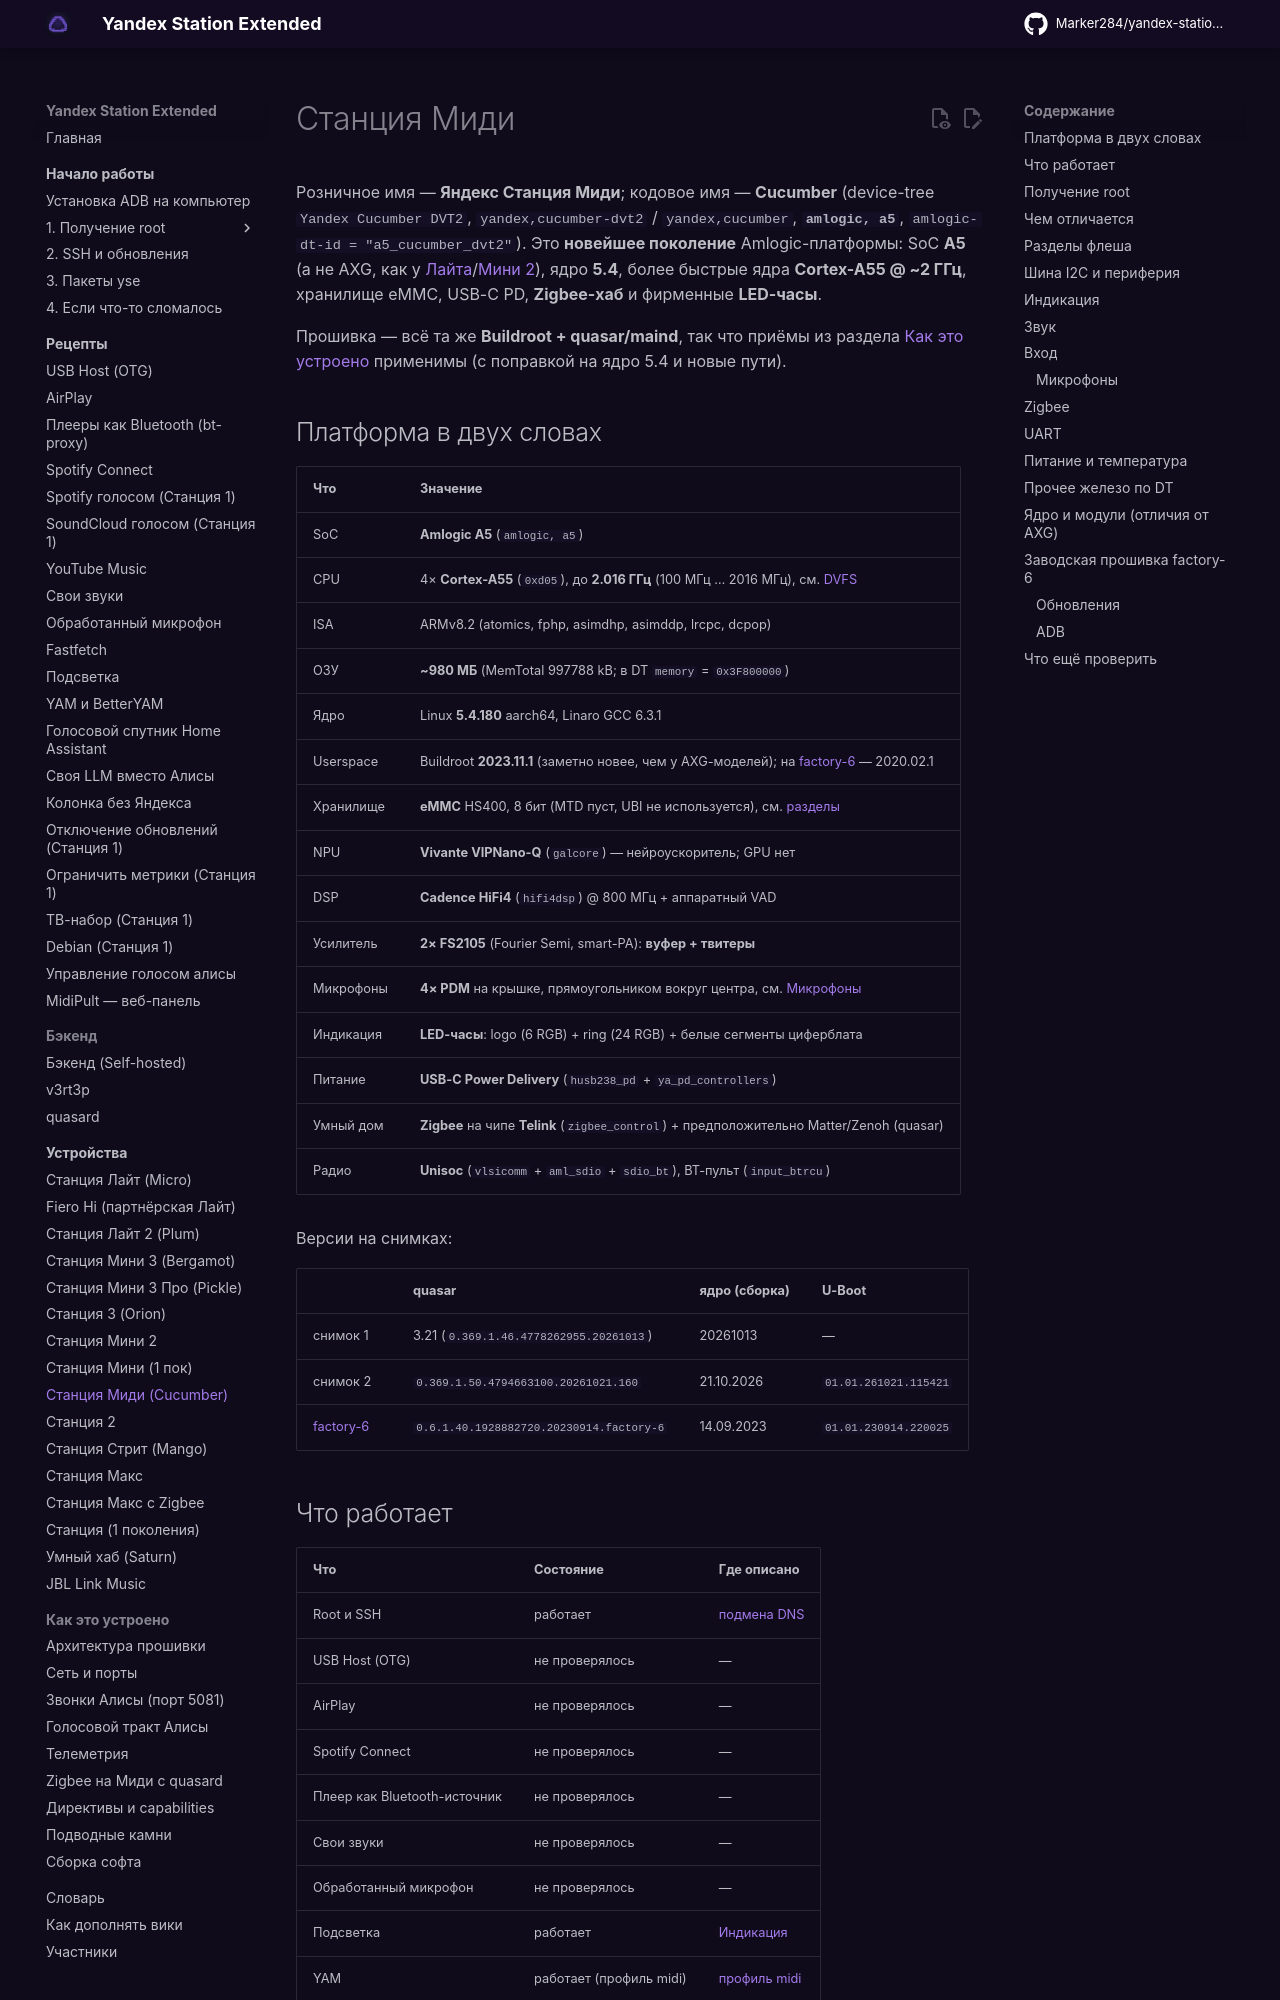

repository: skrashevich/yandex-station-extended · page: devices/station-midi/index.html · generator: mkdocs

# Станция Миди

Розничное имя — **Яндекс Станция Миди**; кодовое имя — **Cucumber** (device-tree
`Yandex Cucumber DVT2`, `yandex,cucumber-dvt2` / `yandex,cucumber`, **`amlogic, a5`**,
`amlogic-dt-id = "a5_cucumber_dvt2"`).
Это **новейшее поколение** Amlogic-платформы: SoC **A5** (а не AXG, как у
[Лайта](station-lite.md)/[Мини 2](station-mini2.md)), ядро **5.4**, более быстрые
ядра **Cortex-A55 @ ~2 ГГц**, хранилище eMMC, USB-C PD, **Zigbee-хаб** и фирменные
**LED-часы**.

Прошивка — всё та же **Buildroot + quasar/maind**, так что приёмы из раздела
[Как это устроено](../internals/architecture.md) применимы (с поправкой на ядро 5.4 и новые
пути).

## Платформа в двух словах { #platform }

| Что | Значение |
|---|---|
| SoC | **Amlogic A5** (`amlogic, a5`) |
| CPU | 4× **Cortex-A55** (`0xd05`), до **2.016 ГГц** (100 МГц … 2016 МГц), см. [DVFS](#dvfs) |
| ISA | ARMv8.2 (atomics, fphp, asimdhp, asimddp, lrcpc, dcpop) |
| ОЗУ | **~980 МБ** (MemTotal 997788 kB; в DT `memory` = `0x3F800000`) |
| Ядро | Linux **5.4.180** aarch64, Linaro GCC 6.3.1 |
| Userspace | Buildroot **2023.11.1** (заметно новее, чем у AXG-моделей); на [factory-6](#factory-6) — 2020.02.1 |
| Хранилище | **eMMC** HS400, 8 бит (MTD пуст, UBI не используется), см. [разделы](#partitions) |
| NPU | **Vivante VIPNano-Q** (`galcore`) — нейроускоритель; GPU нет |
| DSP | **Cadence HiFi4** (`hifi4dsp`) @ 800 МГц + аппаратный VAD |
| Усилитель | **2× FS2105** (Fourier Semi, smart-PA): **вуфер + твитеры** |
| Микрофоны | **4× PDM** на крышке, прямоугольником вокруг центра, см. [Микрофоны](#mics) |
| Индикация | **LED-часы**: logo (6 RGB) + ring (24 RGB) + белые сегменты циферблата |
| Питание | **USB-C Power Delivery** (`husb238_pd` + `ya_pd_controllers`) |
| Умный дом | **Zigbee** на чипе **Telink** (`zigbee_control`) + предположительно Matter/Zenoh (quasar) |
| Радио | **Unisoc** (`vlsicomm` + `aml_sdio` + `sdio_bt`), BT-пульт (`input_btrcu`) |

Версии на снимках:

| | quasar | ядро (сборка) | U-Boot |
|---|---|---|---|
| снимок 1 | 3.21 (`0.369.1.46.4778262955.20261013`) | 20261013 | — |
| снимок 2 | `0.369.1.50.4794663100.20261021.160` | 21.10.2026 | `01.01.261021.115421` |
| [factory-6](#factory-6) | `0.6.1.40.1928882720.20230914.factory-6` | 14.09.2023 | `01.01.230914.220025` |

## Что работает { #features }

| Что | Состояние | Где описано |
|---|---|---|
| Root и SSH | работает | [подмена DNS](../start/root.md) |
| USB Host (OTG) | не проверялось | — |
| AirPlay | не проверялось | — |
| Spotify Connect | не проверялось | — |
| Плеер как Bluetooth-источник | не проверялось | — |
| Свои звуки | не проверялось | — |
| Обработанный микрофон | не проверялось | — |
| Подсветка | работает | [Индикация](#led) |
| YAM | работает (профиль midi) | [профиль midi](../recipes/packagemanagers.md) |
| Своя LLM | не проверялось | — |
| Своя веб-панель (MidiPult) | работает | [MidiPult](../recipes/midipult.md) |
